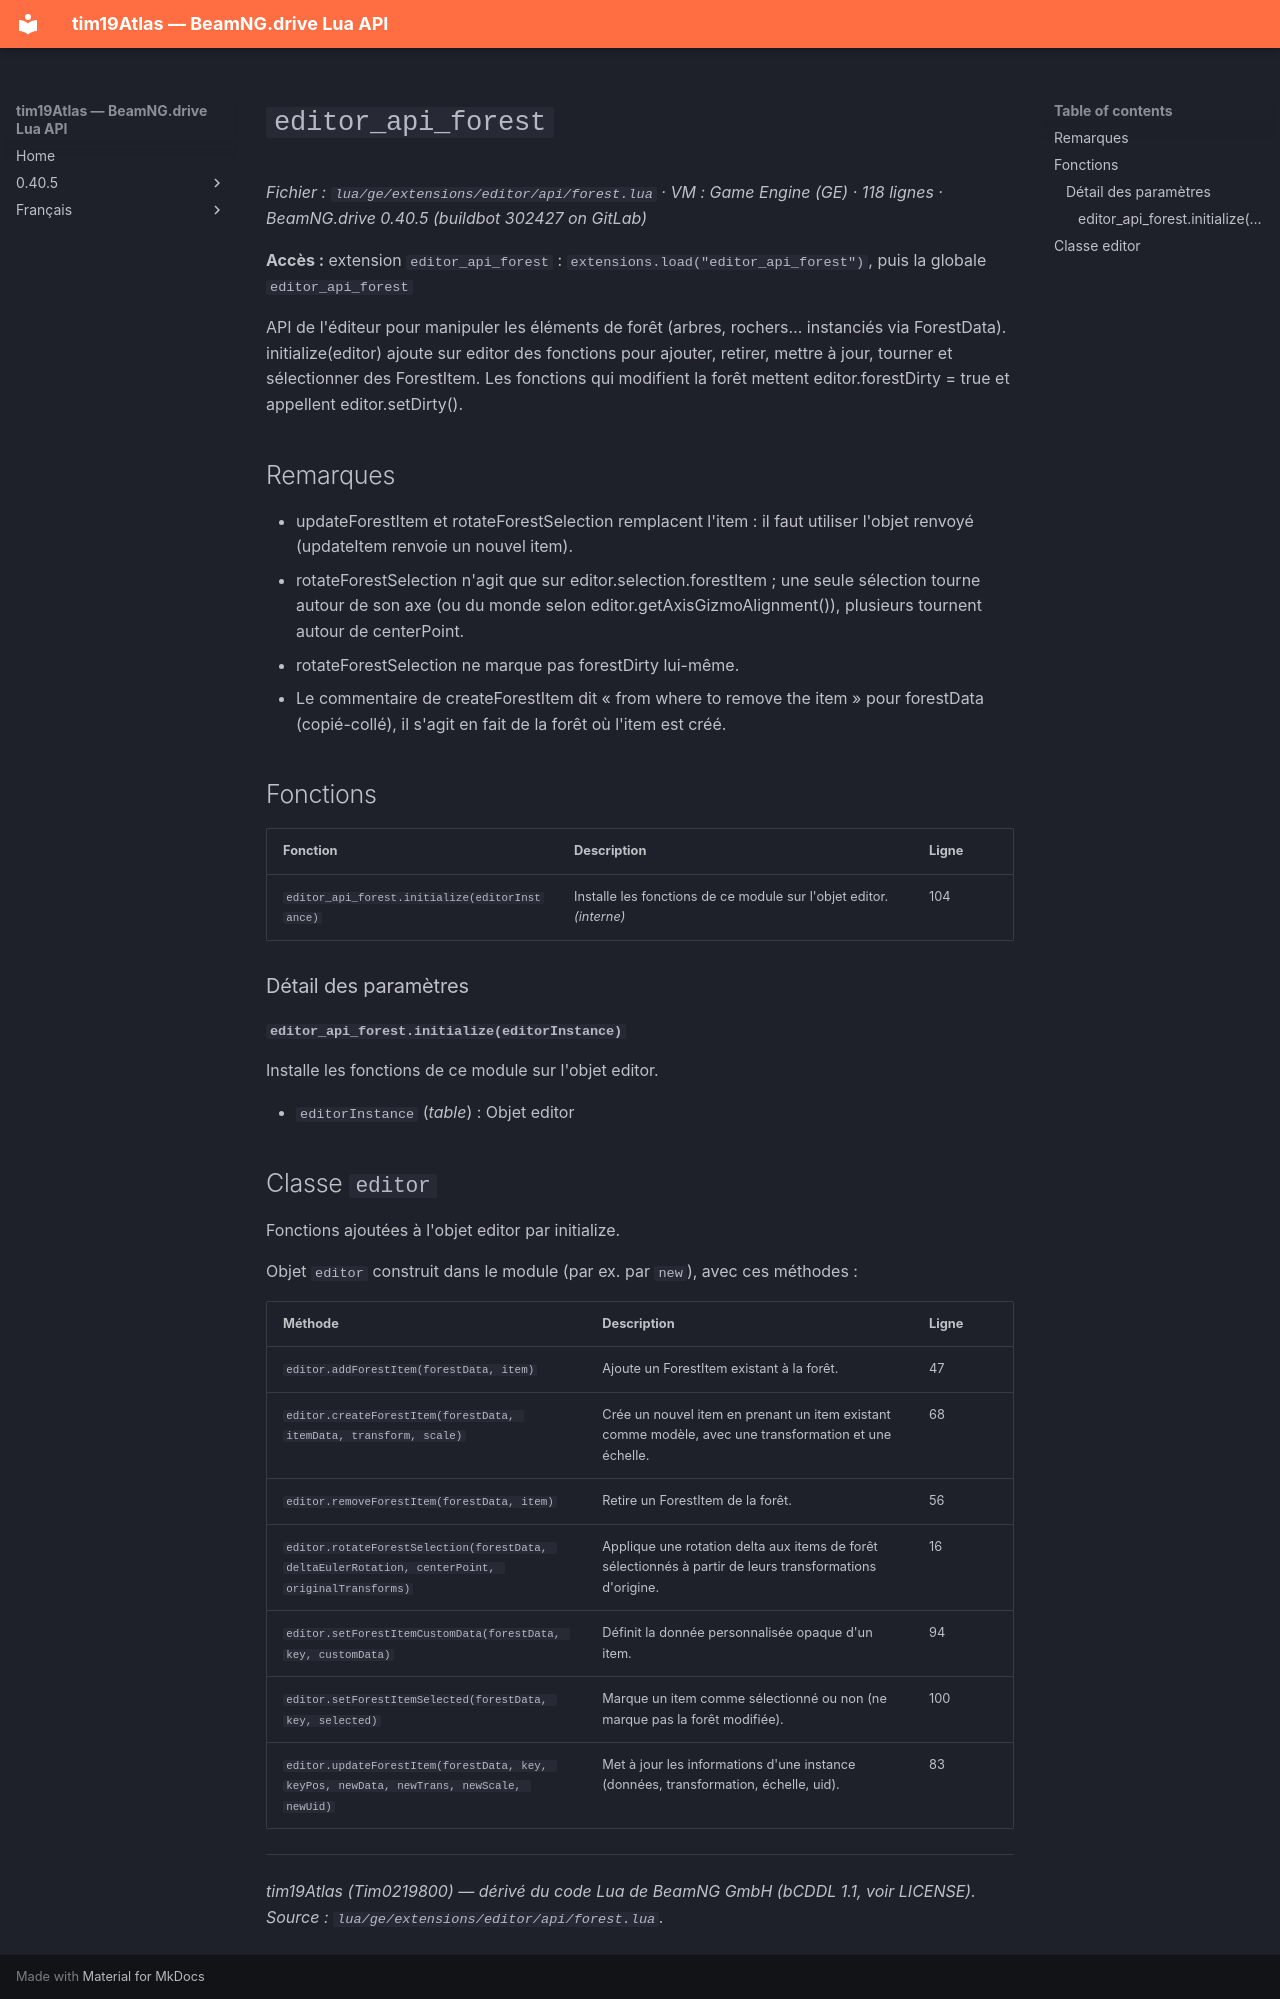

repository: Tim0219800/beamng-lua-atlas · page: fr/0.40.5/ge/extensions/editor/api/forest.html · generator: mkdocs

# `editor_api_forest`

*Fichier : `lua/ge/extensions/editor/api/forest.lua` · VM : Game Engine (GE) · 118 lignes · BeamNG.drive 0.40.5 (buildbot 302427 on GitLab)*

**Accès :** extension `editor_api_forest` : `extensions.load("editor_api_forest")`, puis la globale `editor_api_forest`

API de l'éditeur pour manipuler les éléments de forêt (arbres, rochers… instanciés via ForestData). initialize(editor) ajoute sur editor des fonctions pour ajouter, retirer, mettre à jour, tourner et sélectionner des ForestItem. Les fonctions qui modifient la forêt mettent editor.forestDirty = true et appellent editor.setDirty().

## Remarques

- updateForestItem et rotateForestSelection remplacent l'item : il faut utiliser l'objet renvoyé (updateItem renvoie un nouvel item).
- rotateForestSelection n'agit que sur editor.selection.forestItem ; une seule sélection tourne autour de son axe (ou du monde selon editor.getAxisGizmoAlignment()), plusieurs tournent autour de centerPoint.
- rotateForestSelection ne marque pas forestDirty lui-même.
- Le commentaire de createForestItem dit « from where to remove the item » pour forestData (copié-collé), il s'agit en fait de la forêt où l'item est créé.

## Fonctions

| Fonction | Description | Ligne |
|---|---|---|
| `editor_api_forest.initialize(editorInstance)` | Installe les fonctions de ce module sur l'objet editor. *(interne)* | 104 |

### Détail des paramètres

#### `editor_api_forest.initialize(editorInstance)`

Installe les fonctions de ce module sur l'objet editor.

- `editorInstance` (*table*) : Objet editor

## Classe `editor`

Fonctions ajoutées à l'objet editor par initialize.

Objet `editor` construit dans le module (par ex. par `new`), avec ces méthodes :

| Méthode | Description | Ligne |
|---|---|---|
| `editor.addForestItem(forestData, item)` | Ajoute un ForestItem existant à la forêt. | 47 |
| `editor.createForestItem(forestData, itemData, transform, scale)` | Crée un nouvel item en prenant un item existant comme modèle, avec une transformation et une échelle. | 68 |
| `editor.removeForestItem(forestData, item)` | Retire un ForestItem de la forêt. | 56 |
| `editor.rotateForestSelection(forestData, deltaEulerRotation, centerPoint, originalTransforms)` | Applique une rotation delta aux items de forêt sélectionnés à partir de leurs transformations d'origine. | 16 |
| `editor.setForestItemCustomData(forestData, key, customData)` | Définit la donnée personnalisée opaque d'un item. | 94 |
| `editor.setForestItemSelected(forestData, key, selected)` | Marque un item comme sélectionné ou non (ne marque pas la forêt modifiée). | 100 |
| `editor.updateForestItem(forestData, key, keyPos, newData, newTrans, newScale, newUid)` | Met à jour les informations d'une instance (données, transformation, échelle, uid). | 83 |

---
*tim19Atlas (Tim0219800) — dérivé du code Lua de BeamNG GmbH (bCDDL 1.1, voir LICENSE). Source : `lua/ge/extensions/editor/api/forest.lua`.*
